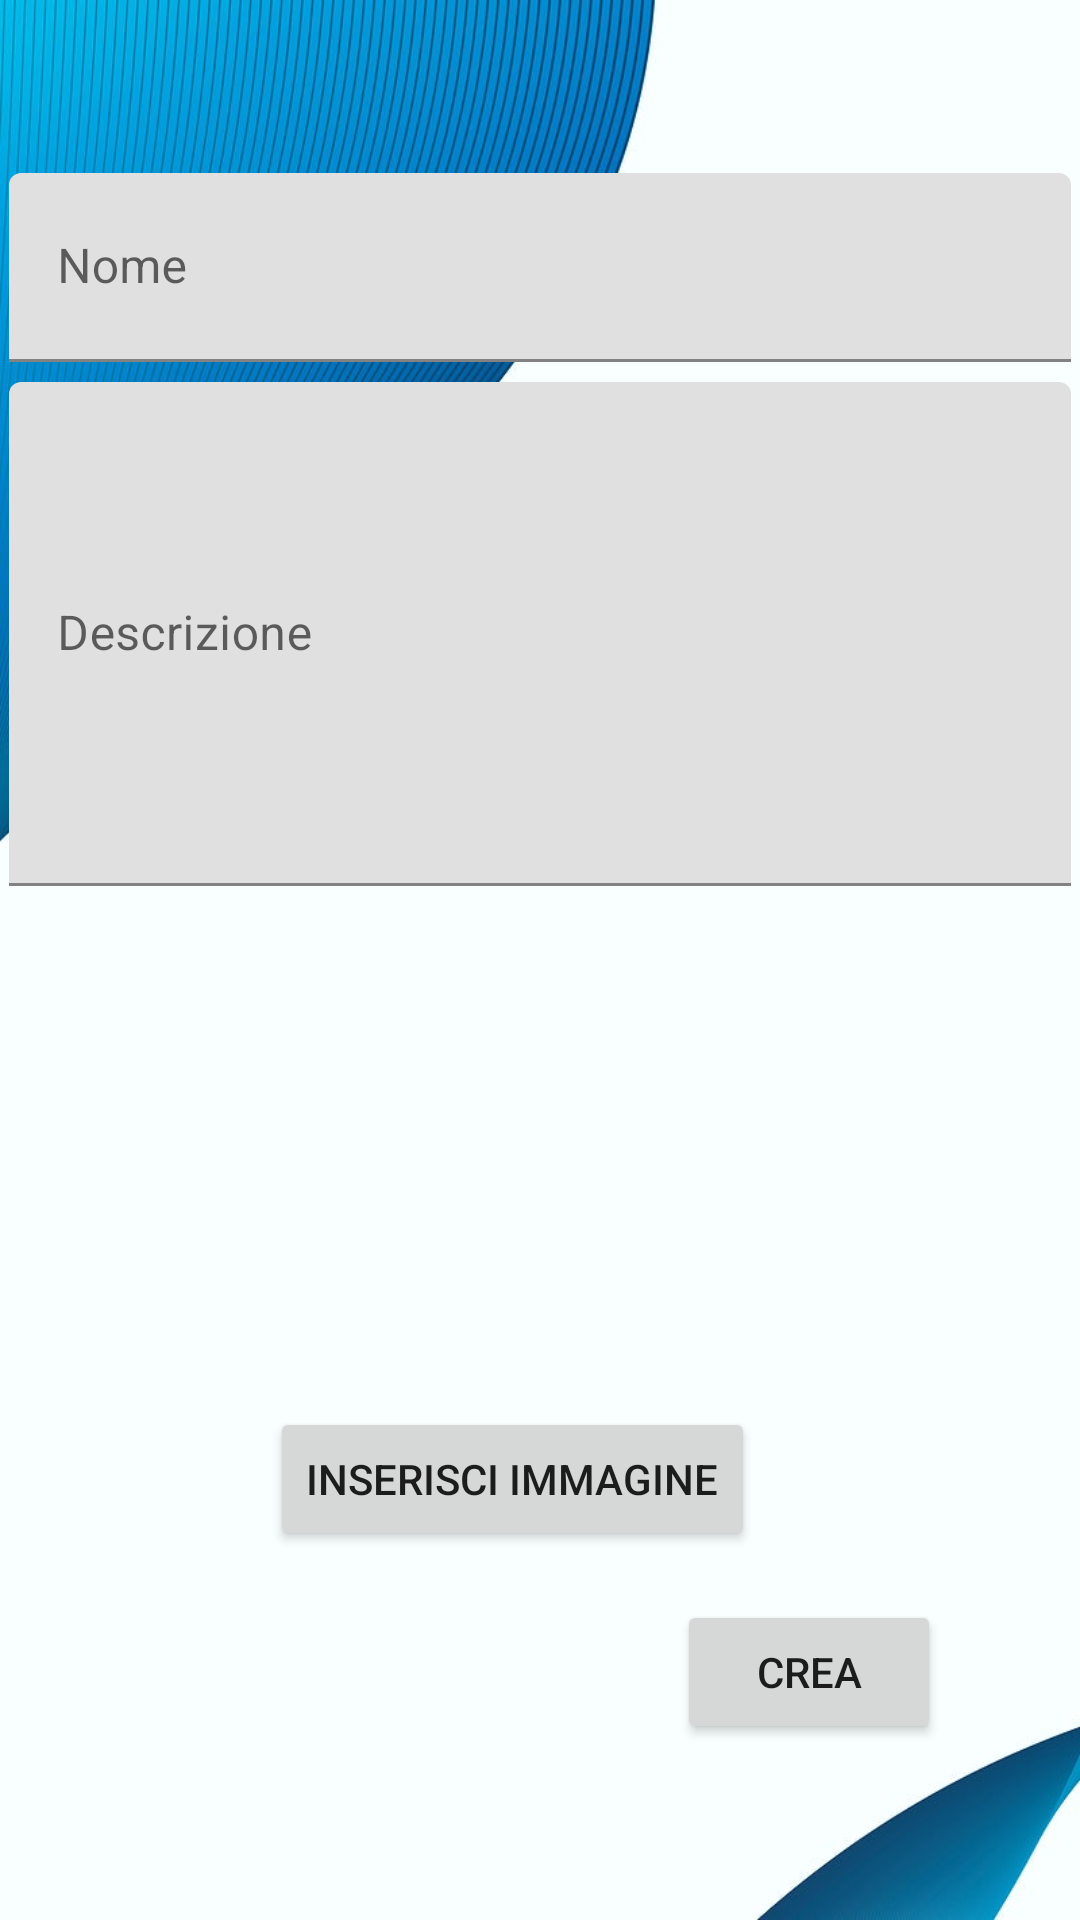

This screen was rendered from an Android layout file. Write that file and the resources it references.
<!-- AndroidManifest.xml: application theme Theme.TrackingMyPantry -->
<!-- res/layout/fragment_new_product.xml -->
<?xml version="1.0" encoding="utf-8"?>

<androidx.constraintlayout.widget.ConstraintLayout xmlns:android="http://schemas.android.com/apk/res/android"
    xmlns:app="http://schemas.android.com/apk/res-auto"
    xmlns:tools="http://schemas.android.com/tools"
    android:layout_width="match_parent"
    android:layout_height="810dp"
    android:background="@drawable/sfondo2"
    tools:context=".NewProductFragment">

    <com.google.android.material.textfield.TextInputLayout
        android:id="@+id/textNameNewProduct"
        android:layout_width="354dp"
        android:layout_height="63dp"
        android:hint="Nome"
        app:layout_constraintBottom_toBottomOf="parent"
        app:layout_constraintEnd_toEndOf="parent"
        app:layout_constraintStart_toStartOf="parent"
        app:layout_constraintTop_toTopOf="parent"
        app:layout_constraintVertical_bias="0.100000024">

        <com.google.android.material.textfield.TextInputEditText
            android:layout_width="match_parent"
            android:layout_height="match_parent" />

    </com.google.android.material.textfield.TextInputLayout>


    <com.google.android.material.textfield.TextInputLayout
        android:id="@+id/textDescriptionNewProduct"
        android:layout_width="354dp"
        android:layout_height="168dp"
        android:hint="Descrizione"
        app:layout_constraintBottom_toBottomOf="parent"
        app:layout_constraintEnd_toEndOf="parent"
        app:layout_constraintHorizontal_bias="0.496"
        app:layout_constraintStart_toStartOf="parent"
        app:layout_constraintTop_toTopOf="parent"
        app:layout_constraintVertical_bias="0.26999998">

        <com.google.android.material.textfield.TextInputEditText
            android:layout_width="match_parent"
            android:layout_height="match_parent" />

    </com.google.android.material.textfield.TextInputLayout>


    <ImageView
        android:id="@+id/imageViewNewProduct"
        android:layout_width="150dp"
        android:layout_height="150dp"
        app:layout_constraintBottom_toBottomOf="parent"
        app:layout_constraintEnd_toEndOf="parent"
        app:layout_constraintHorizontal_bias="0.465"
        app:layout_constraintStart_toStartOf="parent"
        app:layout_constraintTop_toTopOf="parent"
        app:layout_constraintVertical_bias="0.659"
        app:srcCompat="@drawable/outline_file_upload_black_48" />

    <Button
        android:id="@+id/buttonImageNewProduct"
        android:layout_width="wrap_content"
        android:layout_height="wrap_content"
        android:text="inserisci immagine"
        app:layout_constraintBottom_toBottomOf="parent"
        app:layout_constraintEnd_toEndOf="parent"
        app:layout_constraintHorizontal_bias="0.454"
        app:layout_constraintStart_toStartOf="parent"
        app:layout_constraintTop_toTopOf="parent"
        app:layout_constraintVertical_bias="0.792" />

    <Button
        android:id="@+id/buttonNewProduct"
        android:layout_width="wrap_content"
        android:layout_height="wrap_content"
        android:text="Crea"
        app:layout_constraintBottom_toBottomOf="parent"
        app:layout_constraintEnd_toEndOf="parent"
        app:layout_constraintHorizontal_bias="0.83"
        app:layout_constraintStart_toStartOf="parent"
        app:layout_constraintTop_toTopOf="parent"
        app:layout_constraintVertical_bias="0.901" />

</androidx.constraintlayout.widget.ConstraintLayout>
<!-- resources referenced by this layout -->
<resources>
  <!-- drawable sfondo2: jpg bitmap (drawable, 62107 bytes) -->
  <style name="Theme.TrackingMyPantry" parent="Theme.MaterialComponents.DayNight.DarkActionBar">
          
          <item name="colorPrimary">@color/purple_500</item>
          <item name="colorPrimaryVariant">@color/purple_700</item>
          <item name="colorOnPrimary">@color/white</item>
          
          <item name="colorSecondary">@color/teal_200</item>
          <item name="colorSecondaryVariant">@color/teal_700</item>
          <item name="colorOnSecondary">@color/black</item>
          
          <item name="android:statusBarColor" tools:targetApi="l">?attr/colorPrimaryVariant</item>
          
      </style>
  <!-- not gathered from this repository: default colours our renderer supplied (Android Studio template values) -->
  <color name="purple_500">#FF6200EE</color>
  <color name="purple_700">#FF3700B3</color>
  <color name="teal_200">#FF03DAC5</color>
  <color name="teal_700">#FF018786</color>
  <color name="black">#FF000000</color>
  <color name="white">#FFFFFFFF</color>
</resources>
